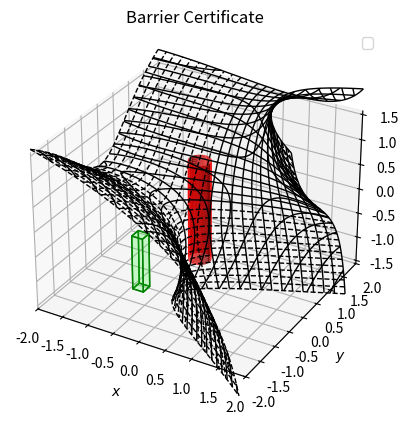
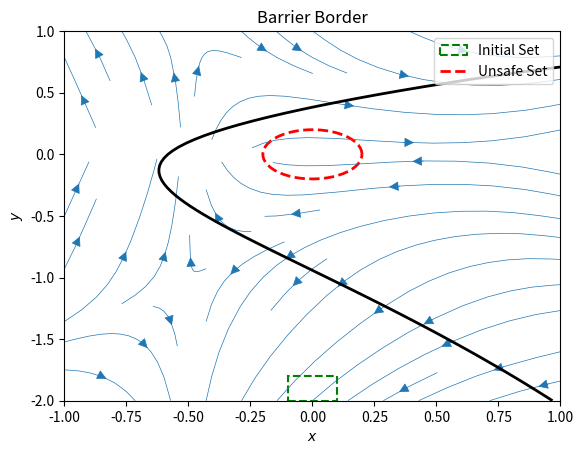

Write the Python code that produced these figures, in order.
import matplotlib.pyplot as plt
import mpl_toolkits.mplot3d.art3d as art3d
import numpy as np
from matplotlib.patches import Rectangle
from mpl_toolkits.mplot3d.art3d import Poly3DCollection
from numpy import *


def plot_implicit(fn, fig, bbox=(-2.0, 2.0) * 3):
    ''' create a plot of an implicit function
    fn  ...implicit function (plot where fn==0)
    bbox ..the x,y,and z limits of plotted interval'''
    xmin, xmax, ymin, ymax, zmin, zmax = bbox
    # fig = plt.figure()
    ax = fig.add_subplot(111, projection='3d')
    A = np.linspace(xmin, xmax, 100)  # resolution of the contour
    B = np.linspace(xmin, xmax, 25)  # number of slices
    A1, A2 = np.meshgrid(A, A)  # grid on which the contour is plotted

    for z in B:  # plot contours in the XY plane
        X, Y = A1, A2
        Z = fn(X, Y, z)
        cset = ax.contour(X, Y, Z + z, [z], zdir='z', colors='k', linewidths=1.0)
        # [z] defines the only level to plot for this contour for this value of z

    for y in B:  # plot contours in the XZ plane
        X, Z = A1, A2
        Y = fn(X, y, Z)
        cset = ax.contour(X, Y + y, Z, [y], zdir='y', colors='k', linewidths=1.0)

    for x in B:  # plot contours in the YZ plane
        Y, Z = A1, A2
        X = fn(x, Y, Z)
        cset = ax.contour(X + x, Y, Z, [x], zdir='x', colors='k', linewidths=1.0)

    # must set plot limits because the contour will likely extend
    # way beyond the displayed level.  Otherwise matplotlib extends the plot limits
    # to encompass all values in the contour.
    ax.set_zlim3d(zmin, zmax)
    ax.set_xlim3d(xmin, xmax)
    ax.set_ylim3d(ymin, ymax)

    return ax


def vector_field(Xd, Yd, t):
    # Plot phase plane
    DX, DY = f([Xd, Yd])
    DX = DX / np.linalg.norm(DX, ord=2, axis=1, keepdims=True)
    DY = DY / np.linalg.norm(DY, ord=2, axis=1, keepdims=True)
    plt.streamplot(Xd, Yd, DX, DY, linewidth=0.5,
                   density=0.5, arrowstyle='-|>', arrowsize=1.5)


def plot_circle_sets(centre, r, color, legend):
    # plot circular sets
    theta = np.linspace(0, 2 * np.pi, 50)
    xc = centre[0] + r * cos(theta)
    yc = centre[1] + r * sin(theta)
    ax.plot(xc[:], yc[:], color, linestyle='--', linewidth=2, label=legend)
    plt.legend(loc='upper right')

    return ax


def plot_square_sets(ll_corner, length, color, legend):
    # plot square sets from lower left corner
    p = Rectangle((ll_corner[0], ll_corner[1]), length[0], length[1], linestyle='--', color=color, \
                  linewidth=1.5, fill=False, label=legend)
    ax.add_patch(p)
    art3d.pathpatch_2d_to_3d(p, z=0, zdir="z")
    plt.legend(loc='upper right')

    return ax


# from https://stackoverflow.com/questions/44881885/python-draw-parallelepiped
def plot_cube(cube_definition, fig):
    cube_definition_array = [
        np.array(list(item))
        for item in cube_definition
    ]

    points = []
    points += cube_definition_array
    vectors = [
        cube_definition_array[1] - cube_definition_array[0],
        cube_definition_array[2] - cube_definition_array[0],
        cube_definition_array[3] - cube_definition_array[0]
    ]

    points += [cube_definition_array[0] + vectors[0] + vectors[1]]
    points += [cube_definition_array[0] + vectors[0] + vectors[2]]
    points += [cube_definition_array[0] + vectors[1] + vectors[2]]
    points += [cube_definition_array[0] + vectors[0] + vectors[1] + vectors[2]]

    points = np.array(points)

    edges = [
        [points[0], points[3], points[5], points[1]],
        [points[1], points[5], points[7], points[4]],
        [points[4], points[2], points[6], points[7]],
        [points[2], points[6], points[3], points[0]],
        [points[0], points[2], points[4], points[1]],
        [points[3], points[6], points[7], points[5]]
    ]

    # fig = plt.figure()
    # ax = fig.add_subplot(111, projection='3d')

    faces = Poly3DCollection(edges, linewidths=1, edgecolors='g')
    faces.set_facecolor((0, 1, 0, 0.1))

    ax.add_collection3d(faces)

    # Plot the points themselves to force the scaling of the axes
    ax.scatter(points[:, 0], points[:, 1], points[:, 2], s=0)

    # ax.set_aspect('equal')
    return ax


def plot_cylinder(x_bounds, r, color, legend):
    # plot circular sets
    # Cylinder
    x = np.linspace(x_bounds[0], x_bounds[1], 1000)
    z = np.linspace(-1, 1, 100)
    Xc, Zc = np.meshgrid(x, z)
    Yc = np.sqrt(r - Xc ** 2)

    ax.plot_surface(Xc, Yc, Zc, color=color)
    ax.plot_surface(Xc, -Yc, Zc, color=color)

    plt.legend(loc='upper right')

    return ax


# obstacle domains:
# X: -2 <= x, y <= 2, -1.57 <= phi, phi <= 1.57
# X_i: -0.1 <= x, x <= 0.1, -2 <= y, y <= -1.8, -0.52 <= phi, phi <= 0.52
# X_u: x**2 + y**2 <= 0.04

def barrier_for_oa(x0, x1, x2):
    return (- 3.828 * (
            -2.8280000686645508 - 2.2460000514984131 * x0 + 4.8940000534057617 * x1 - 0.39500001072883606 * x2) + 0.93999999761581421 * pow(
        (-0.28999999165534973 - 1.593000054359436 * x0 - 0.064000003039836884 * x1 + 3.246999979019165 * x2),
        2) + 0.67199999094009399 * pow(
        (0.22300000488758087 - 1.3960000276565552 * x0 - 0.88400000333786011 * x1 - 1.2000000476837158 * x2),
        3) - 0.69900000095367432 * pow(
        (1 - 0.24199999868869781 * x0 + 1.8760000467300415 * x1 - 0.76700001955032349 * x2),
        3) - 1.3500000238418579 * pow(
        (1.1920000314712524 - 0.76200002431869507 * x0 - 1.7070000171661377 * x1 - 0.85000002384185791 * x2), 3))


if __name__ == '__main__':
    fig = plt.figure()
    ax = plot_implicit(barrier_for_oa, fig, bbox=[-2, 2, -2, 2, -1.57, 1.57])

    # unsafe Set
    ax = plot_cylinder([-0.25, 0.25], 0.04, 'r', 'Unsafe Set')

    # Initial Set
    cube_definition = [
        (-0.1, -2, -0.52), (-0.1, -1.8, -0.52), (0.1, -2, -0.52), (-0.1, -2, 0.52)
    ]
    ax = plot_cube(cube_definition, fig)

    ax.set_xlabel('$x$')
    ax.set_ylabel('$y$')
    ax.set_zlabel('$\psi$')
    plt.title('Barrier Certificate')

    ######################
    # plot 2d, with z=0
    #####################

    plt.figure()
    ax = plt.gca()


    def f(v):
        x, y = v
        dydt = [y + 2 * x * y, -x - y ** 2 + 2 * x ** 2]
        return dydt


    # Initial Region
    p = Rectangle((-0.1, -2), 0.2, 0.2, linestyle='--', color='g', \
                  linewidth=1.5, fill=False, label='Initial Set')
    ax.add_patch(p)

    # Unsafe Region
    ax = plot_circle_sets((0.0, 0.0), 0.2, 'r', 'Unsafe Set')

    # plot vector field
    xv = np.linspace(-1.0, 1.0, 100)
    yv = np.linspace(-2.0, 1.0, 100)
    Xv, Yv = np.meshgrid(xv, yv)
    t = np.linspace(0, 5, 100)
    vector_field(Xv, Yv, t)

    X = np.linspace(-1.0, 1.0, 100)
    Y = np.linspace(-2.0, 1.0, 100)
    x1, x2 = np.meshgrid(X, Y)
    B_on_zero_z = barrier_for_oa(x1, x2, 0)

    ax.contour(X, Y, B_on_zero_z, 0, linewidths=2, colors='k')

    plt.title('Barrier Border')
    plt.xlabel('$x$')
    plt.ylabel('$y$')
    plt.show()
